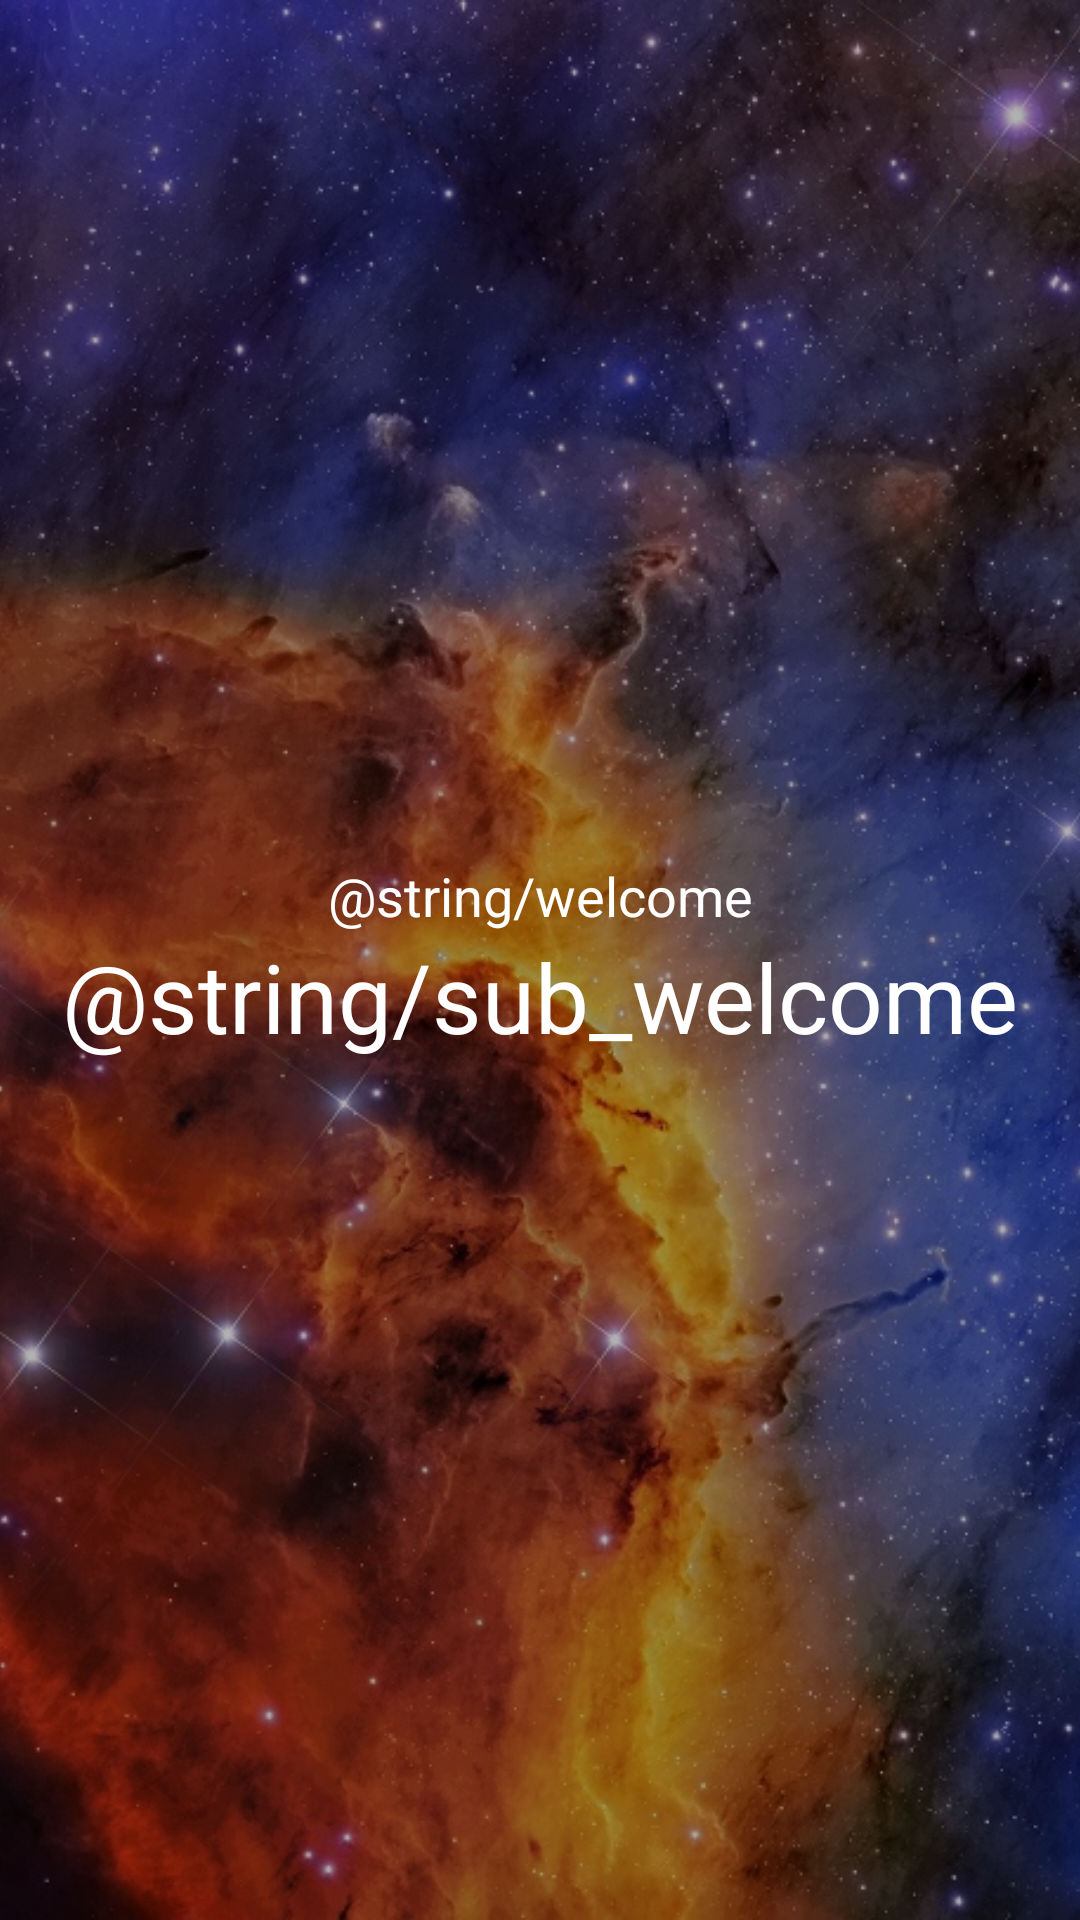

Produce the Android XML layout that renders to this screen, including the resource entries it uses.
<!-- AndroidManifest.xml: application theme android:Theme.Material -->
<!-- res/layout/splash.xml -->
<?xml version="1.0" encoding="utf-8"?>
<RelativeLayout
	xmlns:android="http://schemas.android.com/apk/res/android"
	android:layout_height="wrap_content"
	android:layout_width="wrap_content"
	android:background="#000000">

	<ImageView
		android:layout_width="match_parent"
		android:layout_height="match_parent"
		android:gravity="center"
		android:scaleType="centerCrop"
		android:src="@drawable/space_bkg"
		android:background="#000000"
		android:alpha="0.7"
		android:id="@+id/mainImageView1"/>

	<LinearLayout
		android:layout_width="match_parent"
		android:layout_height="match_parent"
		android:gravity="center"
		android:weightSum="100"
		android:orientation="vertical"
		android:id="@+id/mainLinearLayout1">

			<TextView
				android:textSize="18sp"
				android:text="@string/welcome"
				android:layout_height="wrap_content"
				android:layout_width="fill_parent"
				android:orientation="vertical"
				android:gravity="center_horizontal"
				android:textStyle="normal"
				android:textColor="#FFFFFF"/>

			<TextView
				android:layout_height="wrap_content"
				android:layout_width="match_parent"
				android:text="@string/sub_welcome"
				android:gravity="center"
				android:textColor="#FFFFFF"
				android:textSize="32sp"/>

	</LinearLayout>

</RelativeLayout>
<!-- resources referenced by this layout -->
<resources>
  <!-- drawable space_bkg: png bitmap (drawable, 441929 bytes) -->
</resources>
